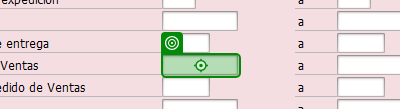
Task: Generar el informe de seguimiento a repuestos de las diferentes transacciones en SAP
Workflow: SAP_FilterPedido

Step 1: type [in_StartPedidoValue] in window 'Informe de Cajas' (saplogon.exe)

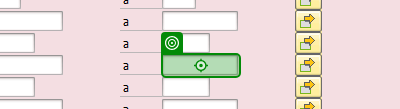
Step 2: type [in_EndPedidoValue] in window 'Informe de Cajas' (saplogon.exe)
